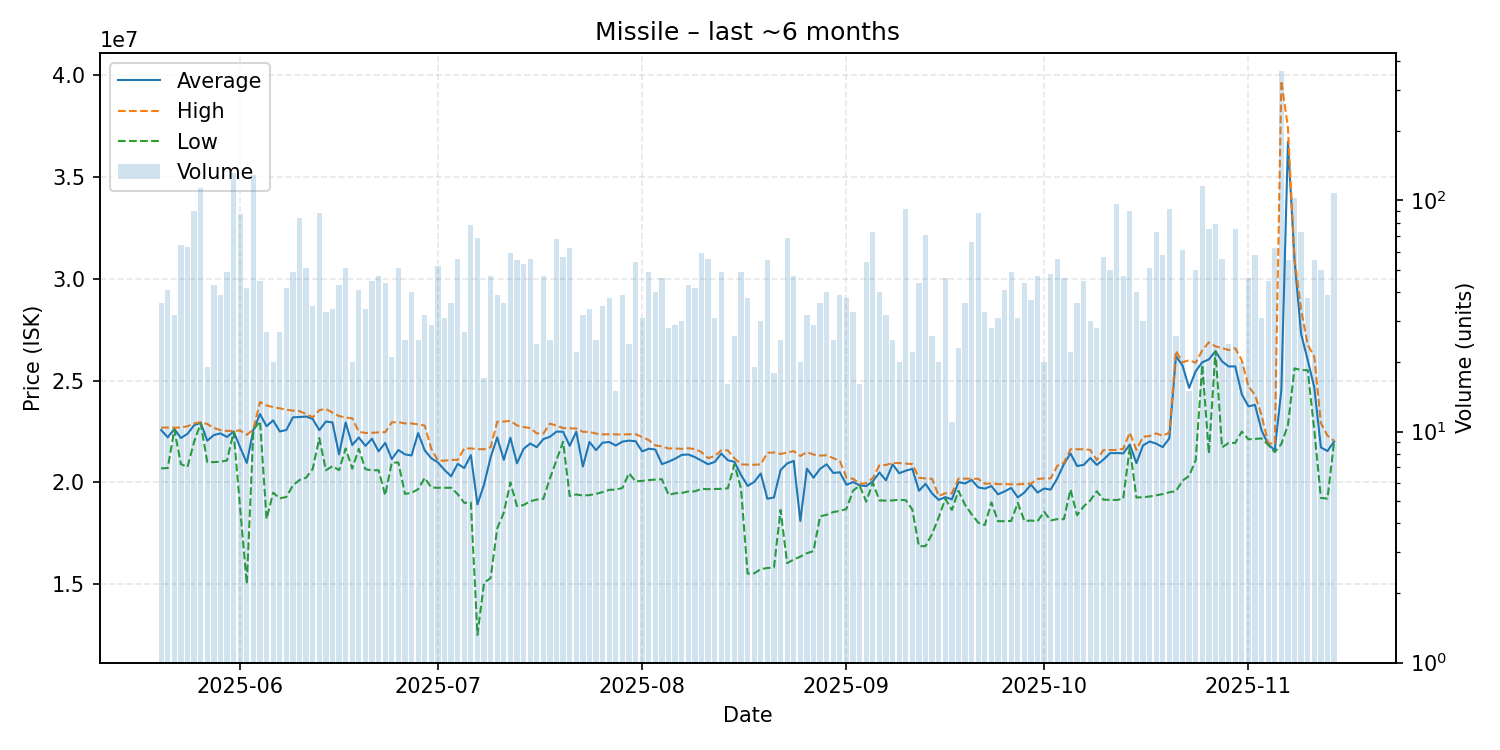

The data file committed next to this chart (first rows):
date, average, highest, lowest, order_count, volume
2025-05-20, 22573056, 22690000, 20690000, 26, 36
2025-05-21, 22215122, 22700000, 20710000, 26, 41
2025-05-22, 22624375, 22690000, 22600000, 20, 32
2025-05-23, 22182188, 22700000, 20900000, 41, 64
2025-05-24, 22386667, 22760000, 20760000, 27, 63
2025-05-25, 22808444, 22900000, 22000000, 31, 90
2025-05-26, 22930000, 22960000, 22900000, 41, 113
2025-05-27, 22053684, 22870000, 21000000, 15, 19
2025-05-28, 22326047, 22680000, 21000000, 32, 43
2025-05-29, 22409231, 22570000, 21020000, 23, 39
2025-05-30, 22234082, 22530000, 21080000, 24, 49
2025-05-31, 22500000, 22530000, 22480000, 55, 132
2025-06-01, 21713678, 22550000, 18690000, 44, 87
2025-06-02, 20959762, 22340000, 15020000, 29, 42
2025-06-03, 22590000, 22610000, 22590000, 37, 129
2025-06-04, 23357333, 23950000, 23000000, 29, 45
2025-06-05, 22759259, 23780000, 18210000, 22, 27
2025-06-06, 23049500, 23700000, 19500000, 19, 20
2025-06-07, 22502963, 23640000, 19220000, 27, 27
2025-06-08, 22575714, 23570000, 19290000, 36, 42
2025-06-09, 23197755, 23525000, 19860000, 30, 49
2025-06-10, 23212024, 23500000, 20120000, 35, 84
2025-06-11, 23238039, 23360000, 20235000, 22, 51
2025-06-12, 23116286, 23200000, 20665000, 14, 35
2025-06-13, 22569091, 23550000, 22180000, 33, 88
2025-06-14, 22991515, 23610000, 20600000, 24, 33
2025-06-15, 22946471, 23430000, 20800000, 22, 34
2025-06-16, 21376977, 23260000, 20605000, 26, 43
2025-06-17, 22941373, 23190000, 21670000, 34, 51
2025-06-18, 21839500, 23150000, 20680000, 16, 20
2025-06-19, 22208780, 22490000, 21650000, 28, 41
2025-06-20, 21798529, 22430000, 20650000, 22, 34
2025-06-21, 22147333, 22440000, 20600000, 32, 45
2025-06-22, 21529787, 22460000, 20600000, 22, 47
2025-06-23, 21942273, 22470000, 19370000, 28, 44
2025-06-24, 21150000, 22950000, 20975000, 15, 21
2025-06-25, 21591961, 22960000, 20980000, 30, 51
2025-06-26, 21380000, 22900000, 19440000, 20, 25
2025-06-27, 21325750, 22900000, 19490000, 30, 40
2025-06-28, 22423600, 22850000, 19670000, 23, 25
2025-06-29, 21576250, 22790000, 20225000, 26, 32
2025-06-30, 21187241, 21650000, 19750000, 22, 29
2025-07-01, 20986731, 21070000, 19740000, 19, 52
2025-07-02, 20615484, 21070000, 19740000, 18, 31
2025-07-03, 20304722, 21110000, 19740000, 29, 36
2025-07-04, 20913929, 21110000, 19430000, 26, 56
2025-07-05, 20708889, 21675000, 19000000, 20, 27
2025-07-06, 21344103, 21670000, 19020000, 28, 78
2025-07-07, 18927391, 21640000, 12520000, 26, 69
2025-07-08, 19892941, 21630000, 15070000, 16, 17
2025-07-09, 21234894, 21730000, 15310000, 24, 47
2025-07-10, 22211795, 22980000, 17750000, 23, 39
2025-07-11, 21113056, 22990000, 18520000, 22, 36
2025-07-12, 22192034, 23030000, 20000000, 40, 59
2025-07-13, 20939455, 22800000, 18840000, 34, 55
2025-07-14, 21647170, 22720000, 18890000, 21, 53
2025-07-15, 21911964, 22670000, 19080000, 26, 56
2025-07-16, 21732917, 22410000, 19160000, 12, 24
2025-07-17, 22129362, 22400000, 19200000, 24, 47
2025-07-18, 22240800, 22890000, 20195000, 21, 25
... 119 more rows
